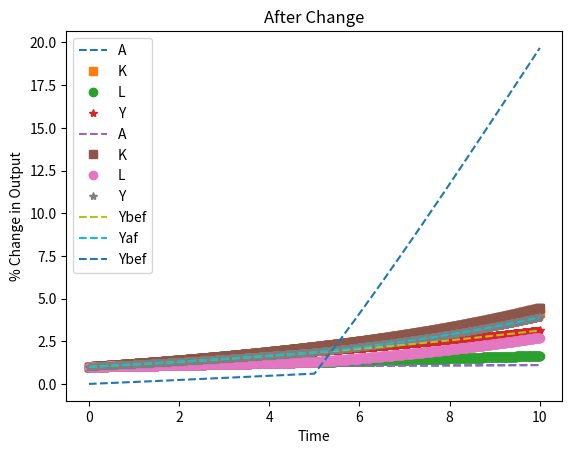

Generate this figure with matplotlib:
# -*- coding: utf-8 -*-
"""
Created on Mon Aug 16 12:20:43 2021

[redacted]
"""

# Import Librarires 
import numpy as np
import matplotlib.pyplot as plt



Tf  = 10
T = 5

dt = 0.01 # time step
s_k = .2  # Savings rate (capial)
s_h = .2
g = 0.01  # rate of growth for TFP
delta = 0.03 # depreciation
alpha = .33 #fraction of income appropriated by capital
beta = .33

n = .05 # rate of pop. growth (before)
nprime = .15 #.0536 # rate after shock




## Take the current pop. growth (n)
## LooK rate of increas in pop. if we relese people
### For Example .... Increase nprime % release * jailed population (20,000)

## 1 million people
## 



# Define Array of T
t = np.arange(0, Tf+dt, dt)


Lbef = 1*np.ones(t.shape)
Laf = 1*np.ones(t.shape)
Abef = 1*np.ones(t.shape)
Aaf = 1*np.ones(t.shape)
Ybef = 1*np.ones(t.shape)
Yaf = 1*np.ones(t.shape)
Kbef = 1*np.ones(t.shape)
Kaf = 1*np.ones(t.shape)
Hbef = 1*np.ones(t.shape)
Haf = 1*np.ones(t.shape)


Lbef[0] = 1
Laf[0] = 1
Abef[0] = 1
Aaf[0] = 1
Kbef[0]  = 1
Kaf[0] = 1
Hbef[0] = 1
Haf[0] = 1
Ybef[0] = (Abef[0]*Lbef[0])**alpha*Kbef[0]**(1-alpha)
Yaf[0] = (Aaf[0]*Laf[0])**alpha*Kaf[0]**(1-alpha) # May need to change 

# k[0] = (Y[0]/(A[0]*L[0]))**(1/alpha)

for j in range(len(t)-1):
    Abef[j+1] = Abef[0]*np.exp(g*t[j+1])
    Aaf[j+1] = Aaf[0]*np.exp(g*t[j+1])
    
    if t[j+1] <= T:
        Lbef[j+1] = Lbef[0]*np.exp(n*t[j+1])
        Laf[j+1] = Laf[0]*np.exp(n*t[j+1])
        
    else:
        Lbef[j+1] = Lbef[0]*np.exp(n*T)*np.exp(n*(t[j+1]-T))
        Laf[j+1] = Laf[0]*np.exp(n*T)*np.exp(nprime*(t[j+1]-T))
                
        
    Kbef[j+1] = Kbef[j] + dt*(s_k*Ybef[j]-delta*Kbef[j])
    Kaf[j+1] = Kaf[j] + dt*(s_k*Yaf[j]-delta*Kaf[j])
    
    Hbef[j+1] = Hbef[j] + dt*(s_h*Ybef[j]-delta*Hbef[j])
    Haf[j+1] = Haf[j] + dt*(s_h*Yaf[j] - delta*Haf[j])
        
    Ybef[j+1] = Kbef[j+1]**alpha*Hbef[j+1]**beta*(Abef[j+1]*Lbef[j+1])**(1-alpha-beta)
    Ybef[j+1] = Kbef[j+1]**alpha*Hbef[j+1]**beta*(Abef[j+1]*Lbef[j+1])**(1-alpha-beta)
    
    (Abef[j+1]*Lbef[j+1])**alpha*Kbef[j+1]**(1-alpha)
    Yaf[j+1] = (Aaf[j+1]*Laf[j+1])**alpha*Kaf[j+1]**(1-alpha)
    
   #  k[j+1] = (Y[j+1]/(A[j+1]*L[j+1]))**(1/alpha)

# Before Change
plt.plot(t, Abef, '--', label = 'A')
plt.plot(t, Kbef, 's', label = 'K')
plt.plot(t, Lbef, 'o', label = 'L')
plt.plot(t, Ybef, '*', label = 'Y')

plt.xlabel('Time')
plt.ylabel('Capital')
plt.title('Before Change')
plt.legend()
plt.show()

# After Change
plt.plot(t, Aaf, '--', label = 'A')
plt.plot(t, Kaf, 's', label = 'K')
plt.plot(t, Laf, 'o', label = 'L')
plt.plot(t, Yaf, '*', label = 'Y')

plt.xlabel('Time')
plt.ylabel('Capital')
plt.title('After Change')
plt.legend()
plt.show()

plt.plot(t,Ybef, '--', label = 'Ybef')
plt.plot(t, Yaf, '--', label = 'Yaf')
plt.legend()
plt.show()

# plt.plot(K[0:-2], K[1:-1], '--', label = 'A')
# plt.plot(k[0,-2], k[1,-1], 'o', label = 'k')


# # Cobb Douglas
# # https://matplotlib.org/3.5.0/gallery/mplot3d/surface3d.html

# import matplotlib.pyplot as plt
# from matplotlib import cm
# from matplotlib.ticker import LinearLocator
# import numpy as np

# fig, ax = plt.subplots(subplot_kw={"projection": "3d"})

# # Make data.
# X = np.arange(-5, 5, 0.25)
# Y = np.arange(-5, 5, 0.25)
# X, Y = np.meshgrid(X, Y)
# R = np.sqrt(X**2 + Y**2)
# Z = np.sin(R)

# # Plot the surface.
# surf = ax.plot_surface(X, Y, Z, cmap=cm.coolwarm,
#                        linewidth=0, antialiased=False)

# # Customize the z axis.
# ax.set_zlim(-1.01, 1.01)
# ax.zaxis.set_major_locator(LinearLocator(10))
# # A StrMethodFormatter is used automatically
# ax.zaxis.set_major_formatter('{x:.02f}')

# # Add a color bar which maps values to colors.
# fig.colorbar(surf, shrink=0.5, aspect=5)

# plt.show()

# Percent Change in Output
YChange = ((Yaf - Ybef) / Yaf)*100
print(YChange[-1])

plt.plot(t, YChange, '--', label = 'Ybef')
plt.xlabel('Time')
plt.ylabel('% Change in Output')
plt.legend()
plt.show()

# 1) Completely Remove from working pop (full employment)
# 2) Add to working pop +6 million
# 3) Actual Data


#18000000000000 * .007 = 126,000,000,000


# unemployment of pop. vs. unemployment of person's convicted of crime